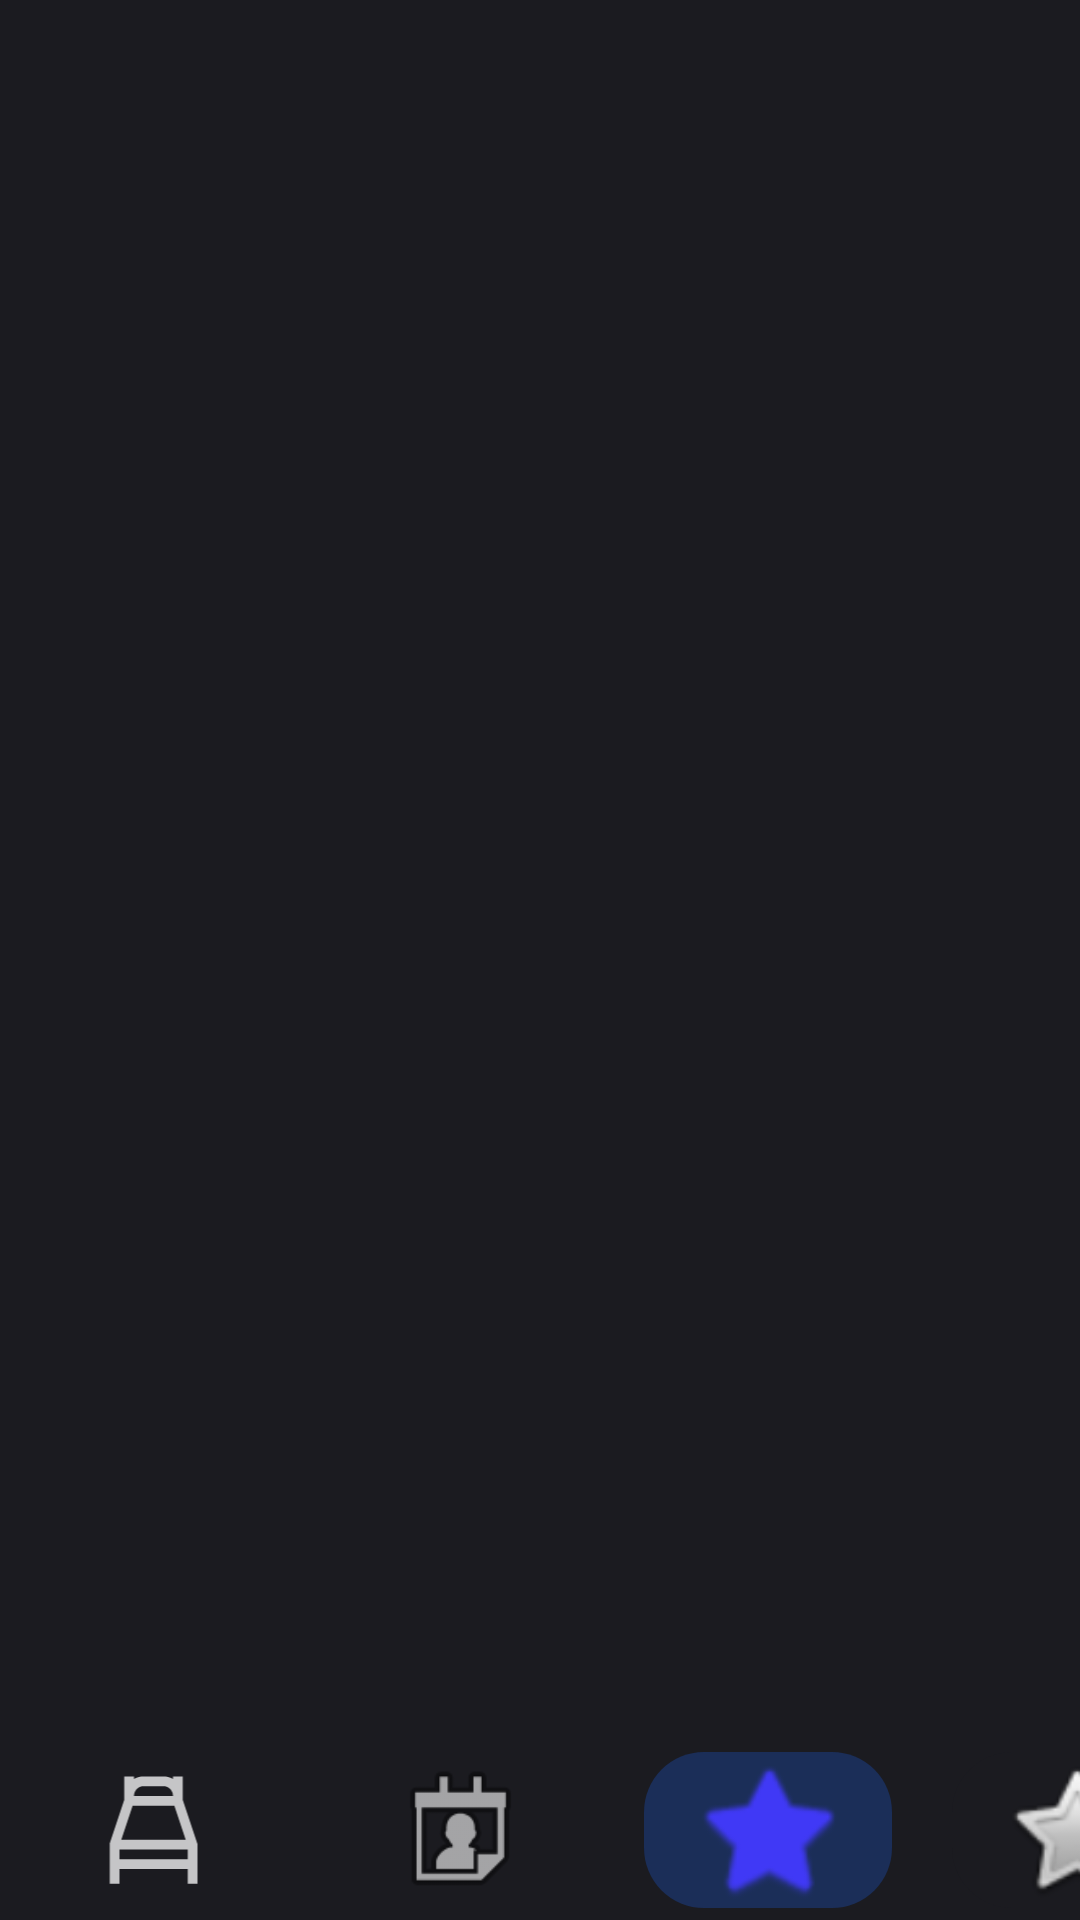

Android layout source for this screen:
<!-- AndroidManifest.xml: application theme Theme.PlacesAccounter -->
<!-- res/layout/activity_third.xml -->
<?xml version="1.0" encoding="utf-8"?>
<androidx.constraintlayout.widget.ConstraintLayout xmlns:android="http://schemas.android.com/apk/res/android"
    xmlns:app="http://schemas.android.com/apk/res-auto"
    xmlns:tools="http://schemas.android.com/tools"
    android:layout_width="match_parent"
    android:layout_height="match_parent"
    android:background="@color/background"
    tools:context=".ThirdActivity">

    <LinearLayout
        android:layout_width="410dp"
        android:layout_height="52dp"
        android:layout_marginBottom="4dp"
        android:background="@android:color/transparent"
        android:orientation="horizontal"
        app:layout_constraintBottom_toBottomOf="parent"
        app:layout_constraintEnd_toEndOf="parent"
        app:layout_constraintHorizontal_bias="0.0"
        app:layout_constraintStart_toStartOf="parent">

        <ImageButton
            android:id="@+id/img_btn_MainActivity"
            android:layout_width="82dp"
            android:layout_height="match_parent"
            android:layout_marginStart="10sp"
            android:layout_marginEnd="10sp"
            android:layout_weight="1"
            android:background="@color/background"
            android:contentDescription="@string/app_name"
            android:onClick="goToMainActivity"
            android:scaleType="fitCenter"
            app:srcCompat="@drawable/bed_icon" />

        <ImageButton
            android:id="@+id/img_btn_SecondActivity"
            android:layout_width="82dp"
            android:layout_height="match_parent"
            android:layout_marginStart="10sp"
            android:layout_marginEnd="10sp"
            android:layout_weight="1"
            android:background="@color/background"
            android:backgroundTint="@color/background"
            android:contentDescription="@string/app_name"
            android:onClick="goToSecondActivity"
            android:scaleType="fitCenter"
            app:srcCompat="@android:drawable/ic_menu_my_calendar" />

        <ImageButton
            android:id="@+id/img_btn_ThirdActivity"
            android:layout_width="82dp"
            android:layout_height="match_parent"
            android:layout_marginStart="10sp"
            android:layout_marginEnd="10sp"
            android:layout_weight="1"
            android:background="@drawable/roundcorner"
            android:contentDescription="@string/app_name"
            android:scaleType="fitCenter"
            app:srcCompat="@android:drawable/btn_star"
            app:tint="@color/buttons_color" />

        <ImageButton
            android:id="@+id/img_btn_FourthActivity"
            android:layout_width="82dp"
            android:layout_height="match_parent"
            android:layout_marginStart="10sp"
            android:layout_marginEnd="10sp"
            android:layout_weight="1"
            android:background="@drawable/roundcorner"
            android:backgroundTint="@color/background"
            android:contentDescription="@string/app_name"
            android:onClick="goToFourthActivity"
            android:scaleType="fitCenter"
            app:srcCompat="@android:drawable/btn_star" />


    </LinearLayout>

</androidx.constraintlayout.widget.ConstraintLayout>
<!-- resources referenced by this layout -->
<resources>
  <color name="background">#1B1B20</color>
  <color name="buttons_color">#4039F6</color> //#CD1723FB
  <!-- drawable bed_icon (drawable) -->
  <vector xmlns:android="http://schemas.android.com/apk/res/android"
      android:width="800dp"
      android:height="800dp"
      android:viewportWidth="24"
      android:viewportHeight="24">
    <path
        android:pathData="M13.5,5.25H10.5C9.672,5.25 9,5.922 9,6.75H15C15,5.922 14.328,5.25 13.5,5.25ZM15,4.151C14.559,3.896 14.046,3.75 13.5,3.75H10.5C9.954,3.75 9.441,3.896 9,4.151V3.75H7.5V6.75V7.378L5.25,14.128V20.25H6.75V18H17.25V20.25H18.75V14.128L16.5,7.378V6.75V3.75H15V4.151ZM15.209,8.25H8.791L7.041,13.5H16.959L15.209,8.25ZM17.25,15H6.75V16.5H17.25V15Z"
        android:fillColor="@color/inactive_button_color"
        android:fillType="evenOdd"/>
  </vector>
  <!-- drawable roundcorner (drawable) -->
  <?xml version="1.0" encoding="utf-8"?>
  <shape xmlns:android="http://schemas.android.com/apk/res/android">
      <solid android:color="@color/buttons_color_background" />
      <corners android:radius="20dp" />
  </shape>
  <string name="app_name">Places Accounter</string>
  <style name="Theme.PlacesAccounter" parent="Base.Theme.PlacesAccounter" />
  <color name="inactive_button_color">#BFFFFFFF</color>
  <color name="buttons_color_background">#501B58D1</color>
  <style name="Base.Theme.PlacesAccounter" parent="Theme.Material3.DayNight.NoActionBar">
          
          
          <item name="android:statusBarColor">@color/background</item>
          <item name="colorPrimary">@color/buttons_color</item>
          <item name="colorSecondary">@color/background</item>
      </style>
</resources>
